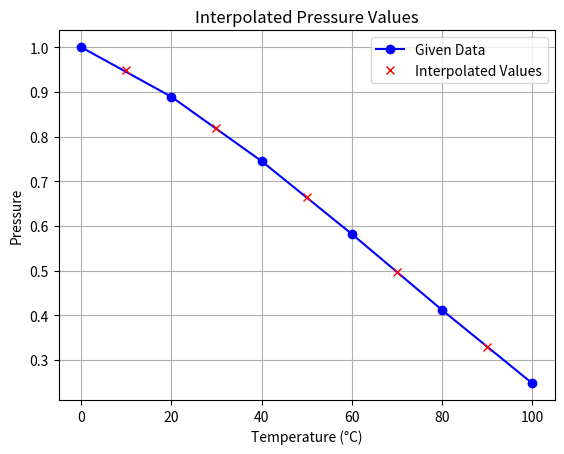

Recreate this plot in Python.
import numpy as np
import matplotlib.pyplot as plt

def lagrange_Interpolation(x, y, x_val):
    n = len(x)
    result = 0.0
    for i in range(n):
        term = y[i]
        for j in range(n):
            if i != j:
                term *= (x_val - x[j]) / (x[i] - x[j])
        result += term 
    return result           
    
x = np.array([0, 20, 40, 60, 80, 100], float)
y = np.array([1.000, 0.889, 0.745, 0.582, 0.412, 0.248], float)

temperature_to_interpolation = [10, 30, 50, 70, 90]
interpolated_pressures = []

# Interpolate pressures
for temp in temperature_to_interpolation:
    interpolated_pressure = lagrange_Interpolation(x, y, temp)
    interpolated_pressures.append(interpolated_pressure)

# Plotting
plt.plot(x, y, 'bo-', label='Given Data')
plt.plot(temperature_to_interpolation, interpolated_pressures, 'rx', label='Interpolated Values')
plt.xlabel('Temperature (\u00b0C)')  # Using Unicode escape sequence for the degree symbol
plt.ylabel('Pressure')
plt.title('Interpolated Pressure Values')
plt.legend()
plt.grid(True)
plt.show()
